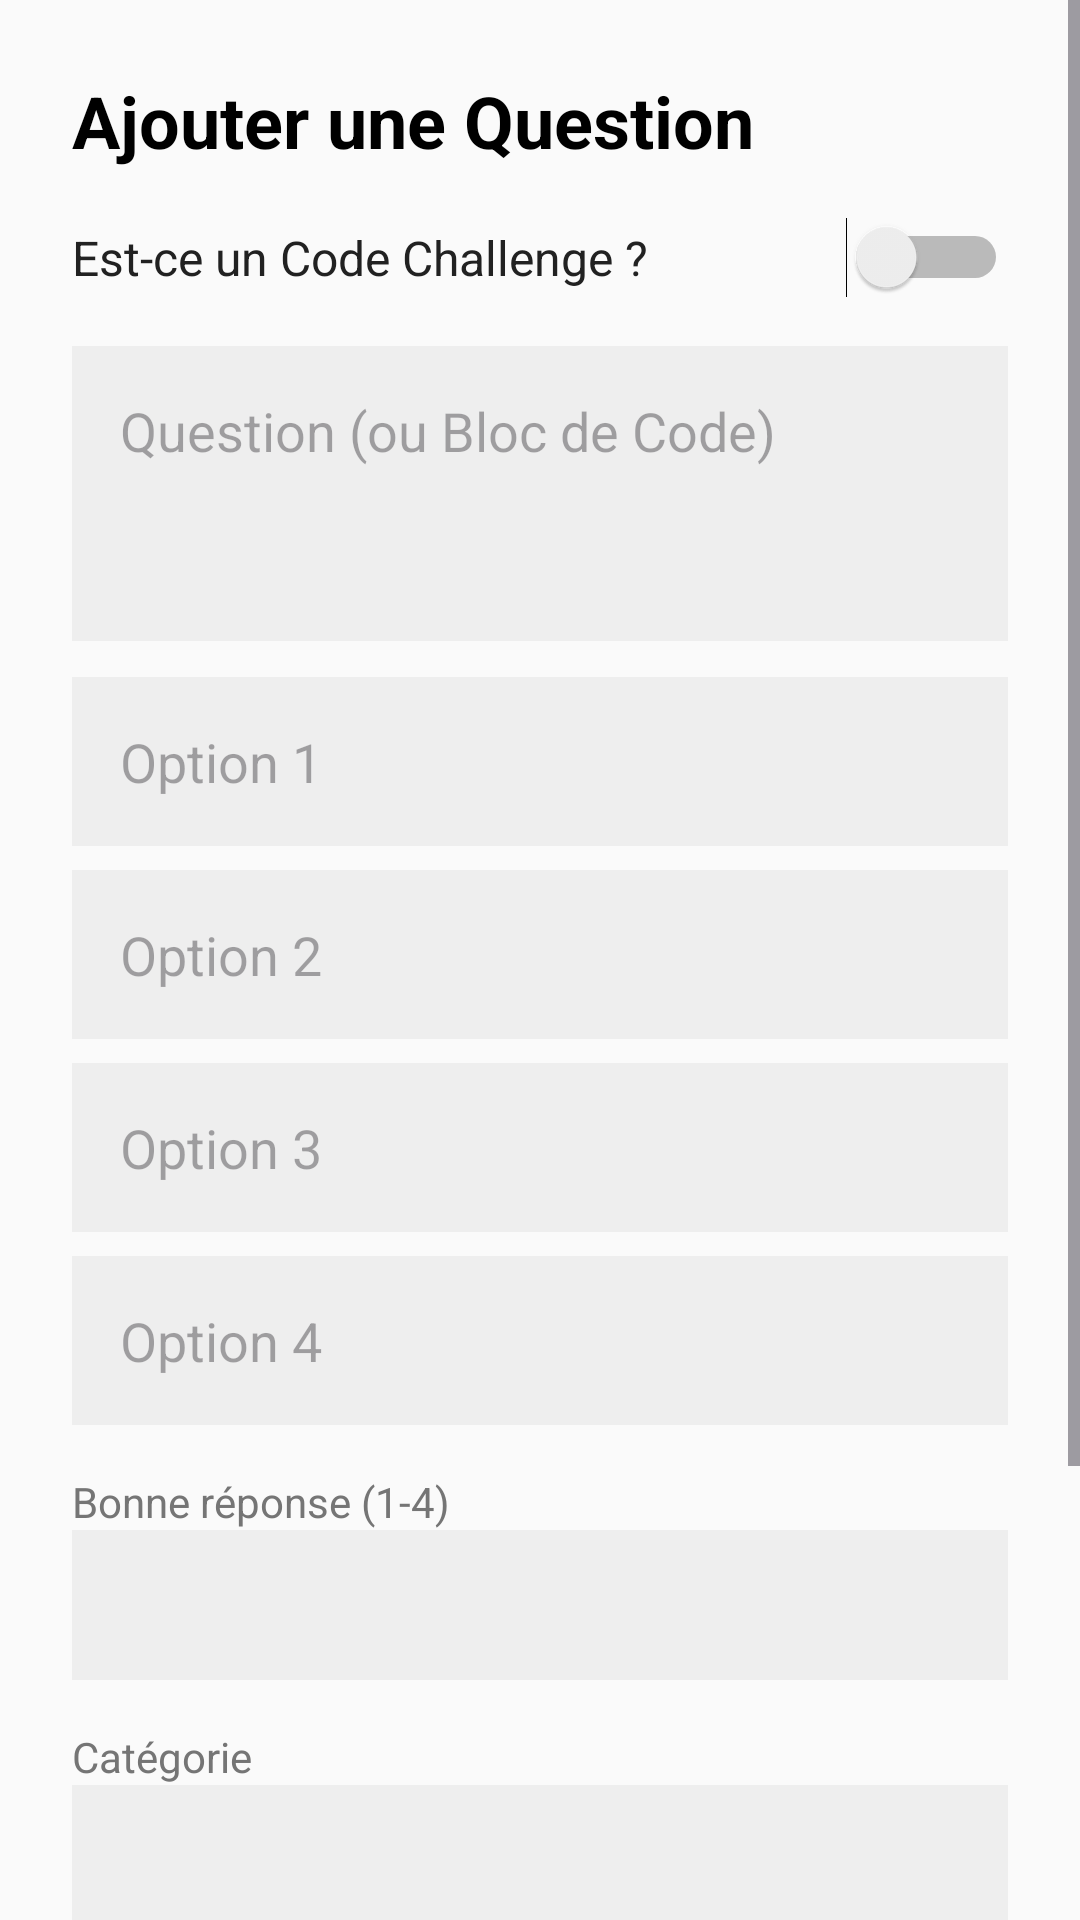

The Android layout XML behind this screen, and the referenced resources:
<!-- AndroidManifest.xml: application theme Theme.ProgrammingQuiz_Bidaoui -->
<!-- res/layout/activity_admin_add_question.xml -->
<?xml version="1.0" encoding="utf-8"?>
<ScrollView xmlns:android="http://schemas.android.com/apk/res/android"
    xmlns:app="http://schemas.android.com/apk/res-auto"
    android:layout_width="match_parent"
    android:layout_height="match_parent"
    android:background="@color/background">

    <LinearLayout
        android:layout_width="match_parent"
        android:layout_height="wrap_content"
        android:orientation="vertical"
        android:padding="24dp">

        <TextView
            android:layout_width="wrap_content"
            android:layout_height="wrap_content"
            android:text="Ajouter une Question"
            android:textSize="24sp"
            android:textStyle="bold"
            android:textColor="@color/on_background"
            android:layout_marginBottom="16dp"/>

        <Switch
            android:id="@+id/switchIsCodeChallenge"
            android:layout_width="match_parent"
            android:layout_height="wrap_content"
            android:text="Est-ce un Code Challenge ?"
            android:textSize="16sp"
            android:textColor="@color/textPrimary"
            android:layout_marginBottom="16dp"/>

        <EditText
            android:id="@+id/etQuestion"
            android:layout_width="match_parent"
            android:layout_height="wrap_content"
            android:hint="Question (ou Bloc de Code)"
            android:background="@color/surface_variant"
            android:textColor="@color/on_surface"
            android:padding="16dp"
            android:minLines="3"
            android:gravity="top|start"
            android:layout_marginBottom="12dp"/>

        <EditText
            android:id="@+id/etOption1"
            android:layout_width="match_parent"
            android:layout_height="wrap_content"
            android:hint="Option 1"
            android:background="@color/surface_variant"
            android:padding="16dp"
            android:layout_marginBottom="8dp"/>

        <EditText
            android:id="@+id/etOption2"
            android:layout_width="match_parent"
            android:layout_height="wrap_content"
            android:hint="Option 2"
            android:background="@color/surface_variant"
            android:padding="16dp"
            android:layout_marginBottom="8dp"/>

        <EditText
            android:id="@+id/etOption3"
            android:layout_width="match_parent"
            android:layout_height="wrap_content"
            android:hint="Option 3"
            android:background="@color/surface_variant"
            android:padding="16dp"
            android:layout_marginBottom="8dp"/>

        <EditText
            android:id="@+id/etOption4"
            android:layout_width="match_parent"
            android:layout_height="wrap_content"
            android:hint="Option 4"
            android:background="@color/surface_variant"
            android:padding="16dp"
            android:layout_marginBottom="16dp"/>

        <TextView
            android:layout_width="wrap_content"
            android:layout_height="wrap_content"
            android:text="Bonne réponse (1-4)"
            android:textColor="@color/textSecondary" />

        <Spinner
            android:id="@+id/spinnerCorrectAnswer"
            android:layout_width="match_parent"
            android:layout_height="50dp"
            android:background="@color/surface_variant"
            android:layout_marginBottom="16dp"/>

        <TextView
            android:layout_width="wrap_content"
            android:layout_height="wrap_content"
            android:text="Catégorie"
            android:textColor="@color/textSecondary" />

        <Spinner
            android:id="@+id/spinnerCategory"
            android:layout_width="match_parent"
            android:layout_height="50dp"
            android:background="@color/surface_variant"
            android:layout_marginBottom="16dp"/>

        <TextView
            android:layout_width="wrap_content"
            android:layout_height="wrap_content"
            android:text="Niveau"
            android:textColor="@color/textSecondary" />

        <Spinner
            android:id="@+id/spinnerLevel"
            android:layout_width="match_parent"
            android:layout_height="50dp"
            android:background="@color/surface_variant"
            android:layout_marginBottom="24dp"/>

        <Button
            android:id="@+id/btnSaveQuestion"
            android:layout_width="match_parent"
            android:layout_height="60dp"
            android:text="Enregistrer la Question"
            android:backgroundTint="@color/primary"
            android:textColor="@color/on_primary" />

    </LinearLayout>
</ScrollView>
<!-- resources referenced by this layout -->
<resources>
  <color name="background">#FAFAFA</color>
  <color name="on_background">#000000</color>
  <color name="on_primary">#FFFFFF</color>
  <color name="on_surface">#000000</color>
  <color name="primary">#6200EE</color>
  <color name="surface_variant">#EEEEEE</color>
  <color name="textPrimary">#212121</color>
  <color name="textSecondary">#757575</color>
  <style name="Theme.ProgrammingQuiz_Bidaoui" parent="Base.Theme.ProgrammingQuiz_Bidaoui" />
  <style name="Base.Theme.ProgrammingQuiz_Bidaoui" parent="Theme.Material3.DayNight.NoActionBar">
          
          
      </style>
</resources>
